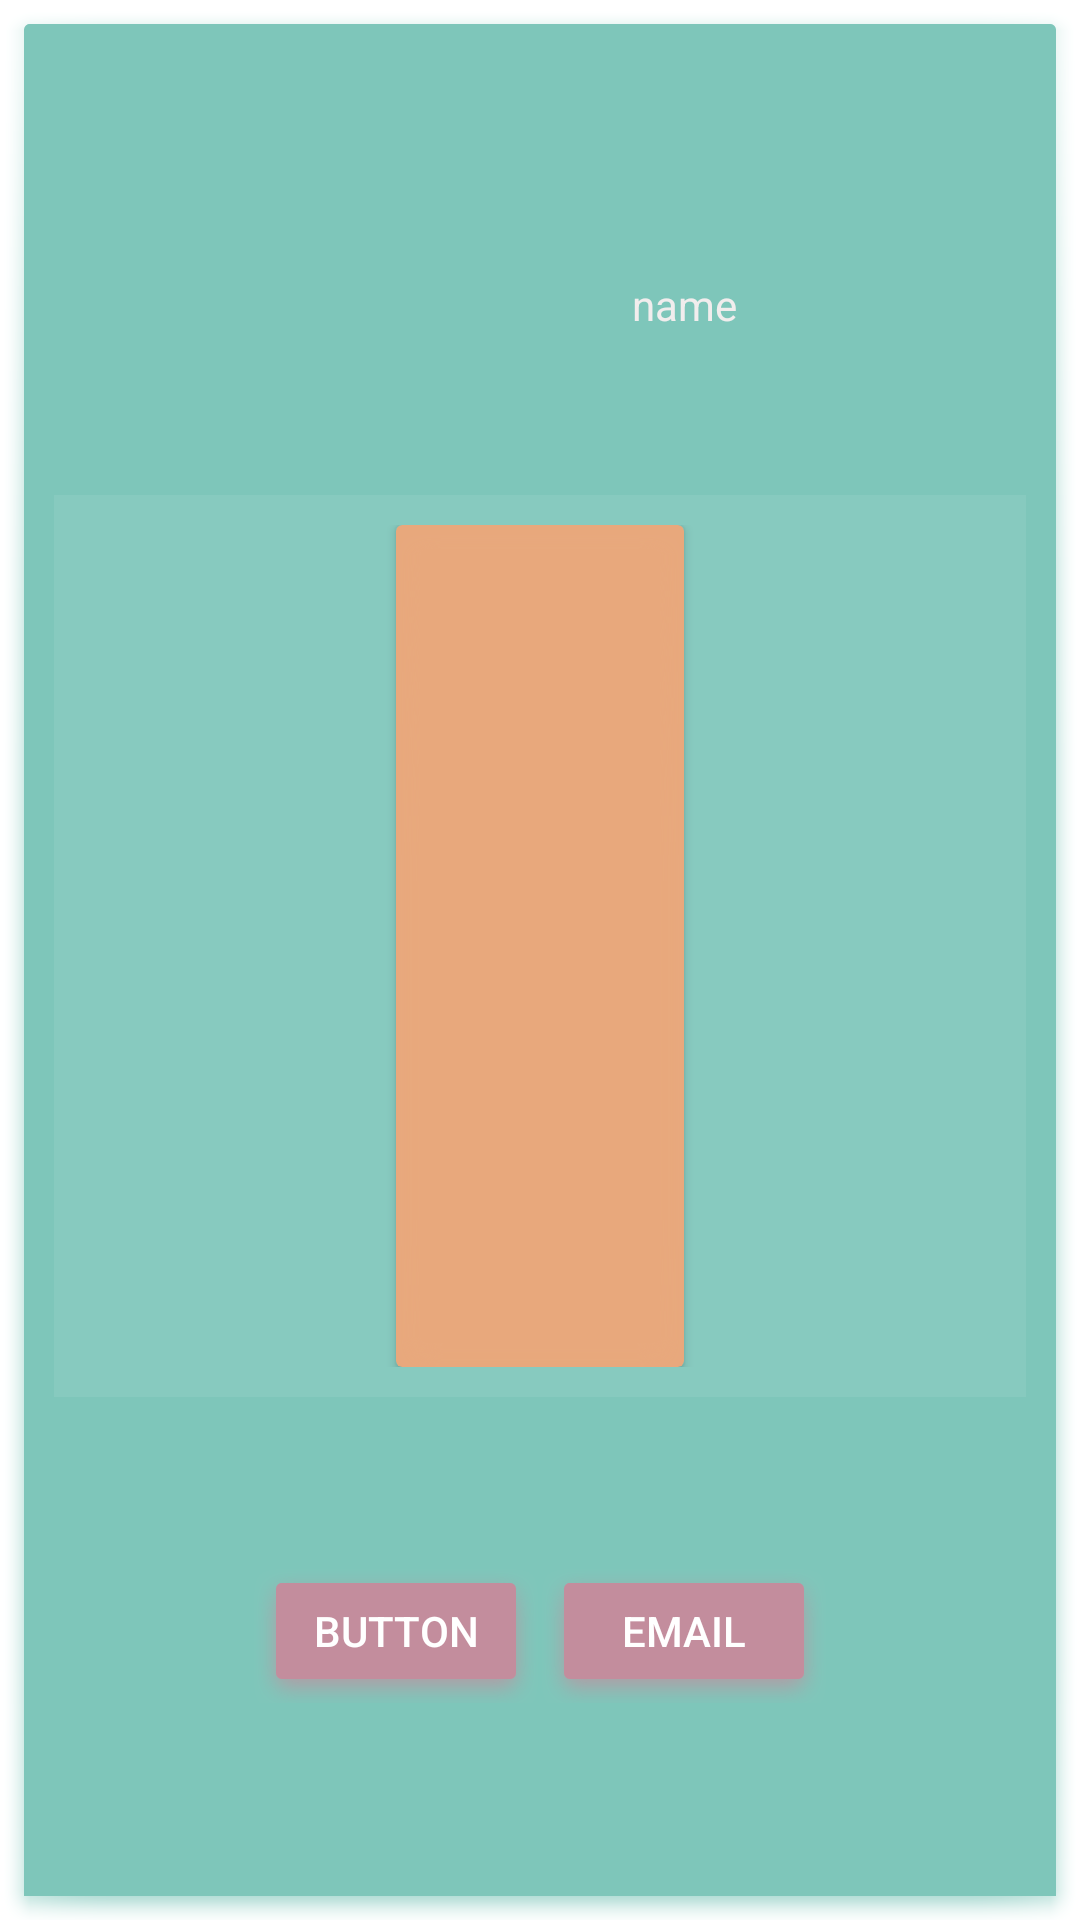

Produce the Android XML layout that renders to this screen, including the resource entries it uses.
<!-- AndroidManifest.xml: application theme Theme.RFT_projekt -->
<!-- res/layout/teaching_items.xml -->
<?xml version="1.0" encoding="utf-8"?>
<RelativeLayout xmlns:android="http://schemas.android.com/apk/res/android"
    xmlns:app="http://schemas.android.com/apk/res-auto"
    xmlns:tools="http://schemas.android.com/tools"
    android:layout_width="match_parent"
    android:layout_height="match_parent"
    android:layout_margin="20dp"
    android:background="@android:drawable/dialog_holo_light_frame"
    android:backgroundTint="#7EC6BA">


    <TableLayout
        android:layout_width="match_parent"
        android:layout_height="match_parent"
        android:layout_marginTop="20dp"
        android:background="#7EC6BA"
        android:minHeight="500dp"
        android:padding="10dp">

        <TableRow
            android:layout_width="match_parent"
            android:layout_height="match_parent"
            android:layout_weight="1"
            android:gravity="center_horizontal|center_vertical"
            android:orientation="horizontal"
            android:padding="10dp">

            <ImageView
                android:id="@+id/ImageView"
                android:layout_width="wrap_content"
                android:layout_height="wrap_content"
                android:layout_marginStart="6dp"
                android:layout_marginTop="16dp"
                tools:src="@tools:sample/avatars" />

            <TextView
                android:id="@+id/Name"
                android:layout_width="wrap_content"
                android:layout_height="wrap_content"
                android:text="name"
                android:textAlignment="center"
                android:textColor="#F1EDED" />


        </TableRow>

        <TableRow
            android:layout_width="match_parent"
            android:layout_height="match_parent"
            android:layout_weight="3"
            android:background="@android:drawable/divider_horizontal_dark"
            android:gravity="center_horizontal|center_vertical"
            android:orientation="vertical"
            android:padding="10dp">

            <androidx.cardview.widget.CardView
                android:layout_width="match_parent"
                android:layout_height="match_parent"
                app:cardBackgroundColor="#E8A87C">

                <ListView
                    android:id="@+id/listView_subjects"
                    android:layout_width="wrap_content"
                    android:layout_height="match_parent"
                    android:background="@android:drawable/dialog_holo_light_frame"
                    android:backgroundTint="#E8A87C" />
            </androidx.cardview.widget.CardView>

        </TableRow>

        <TableRow
            android:layout_width="wrap_content"
            android:layout_height="wrap_content"
            android:layout_weight="1"
            android:gravity="center_horizontal|center_vertical"
            android:orientation="vertical"
            android:padding="10dp">

            <Button
                android:id="@+id/PhoneNumber"

                android:layout_width="wrap_content"
                android:layout_height="wrap_content"
                android:background="@android:drawable/dialog_holo_light_frame"
                android:backgroundTint="#C38D9D"
                android:text="Button"
                android:textColor="@color/white" />

            <Button
                android:id="@+id/Email"
                android:layout_width="wrap_content"
                android:layout_height="wrap_content"
                android:background="@android:drawable/dialog_holo_light_frame"
                android:backgroundTint="#C38D9D"
                android:text="Email"
                android:textColor="#FFFFFF" />

        </TableRow>

    </TableLayout>
</RelativeLayout>
<!-- resources referenced by this layout -->
<resources>
  <color name="white">#FFFFFFFF</color>
  <style name="Theme.RFT_projekt" parent="Theme.MaterialComponents.DayNight.DarkActionBar">
          
          <item name="colorPrimary">@color/purple_500</item>
          <item name="colorPrimaryVariant">@color/purple_700</item>
          <item name="colorOnPrimary">@color/white</item>
          
          <item name="colorSecondary">@color/teal_200</item>
          <item name="colorSecondaryVariant">@color/teal_700</item>
          <item name="colorOnSecondary">@color/black</item>
          
          <item name="android:statusBarColor" tools:targetApi="l">?attr/colorPrimaryVariant</item>
          
      </style>
  <color name="purple_500">#FF6200EE</color>
  <color name="purple_700">#FF3700B3</color>
  <color name="teal_200">#FF03DAC5</color>
  <color name="teal_700">#FF018786</color>
  <color name="black">#FF000000</color>
</resources>
